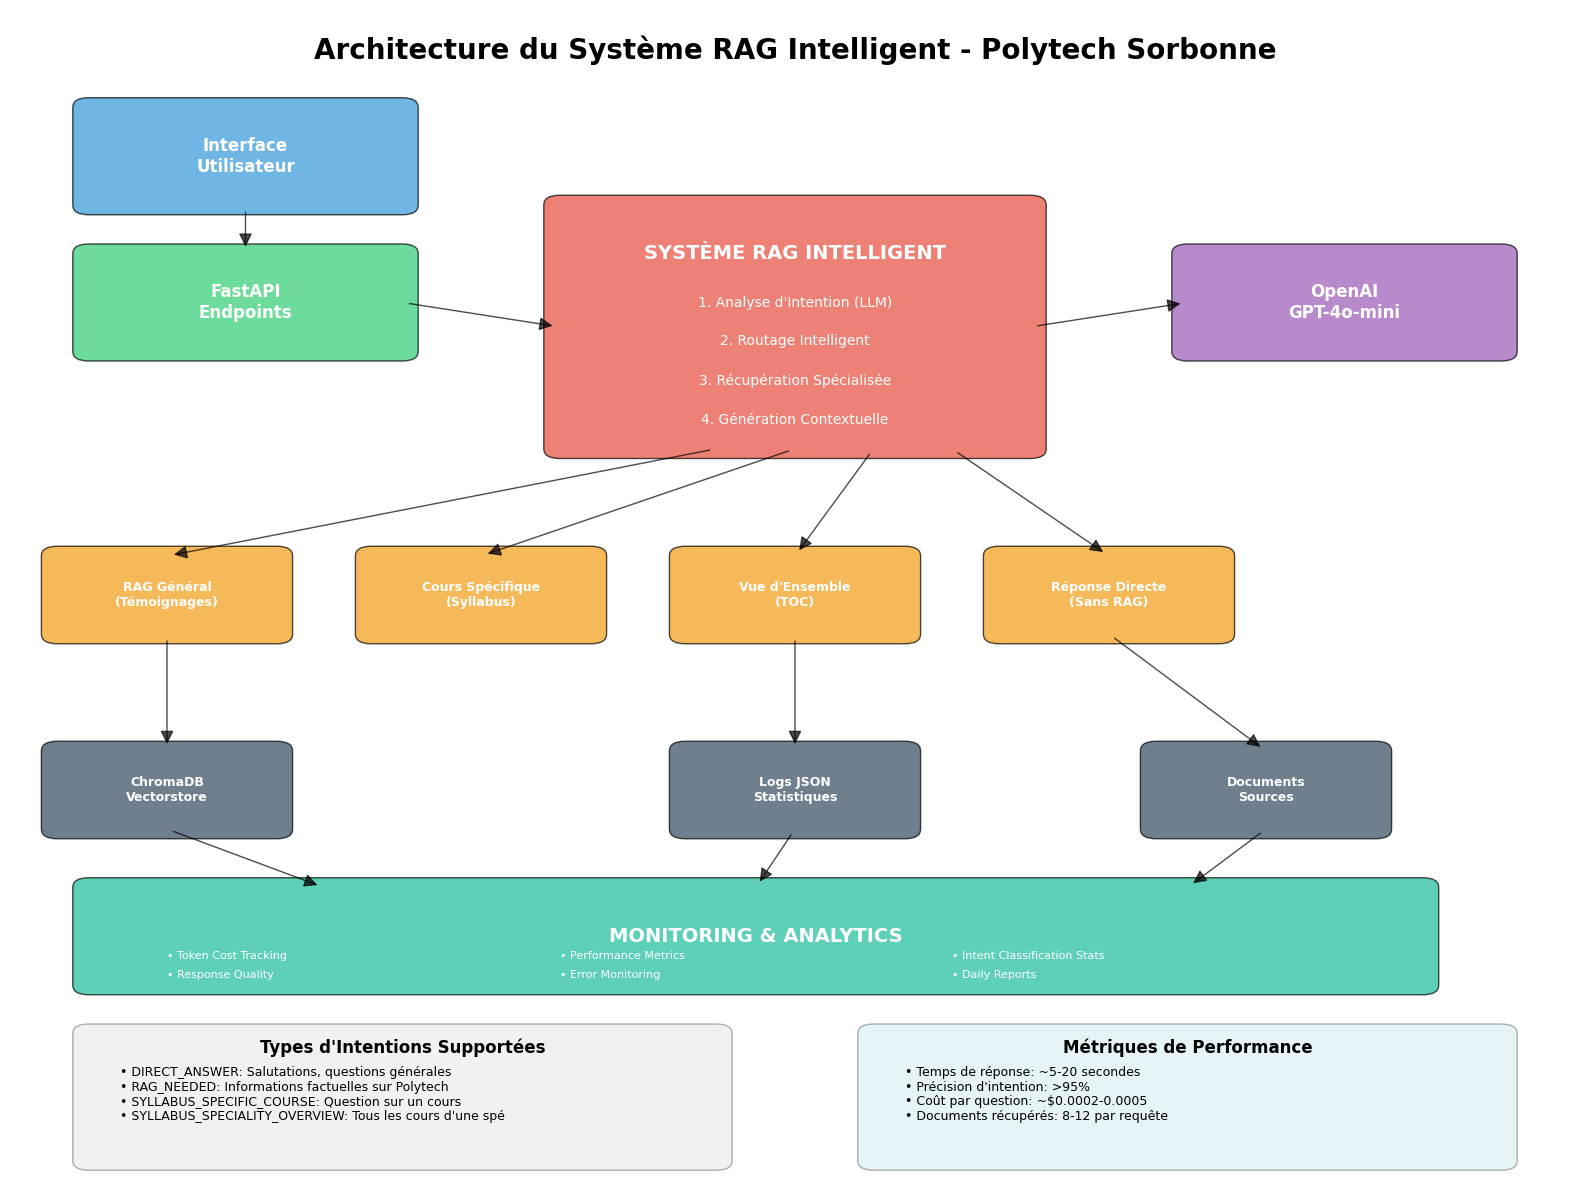

Write Python code to recreate this figure. (Note: this script raises an exception after producing the figure.)
import matplotlib.pyplot as plt
import matplotlib.patches as patches
from matplotlib.patches import FancyBboxPatch, ConnectionPatch
import numpy as np

# Configuration du style
plt.style.use('default')
fig, ax = plt.subplots(1, 1, figsize=(16, 12))
ax.set_xlim(0, 10)
ax.set_ylim(0, 12)
ax.axis('off')

# Couleurs
colors = {
    'user': '#3498db',
    'api': '#2ecc71', 
    'intelligence': '#e74c3c',
    'retrieval': '#f39c12',
    'llm': '#9b59b6',
    'storage': '#34495e',
    'monitoring': '#1abc9c'
}

# Titre
title = ax.text(5, 11.5, 'Architecture du Système RAG Intelligent - Polytech Sorbonne', 
               fontsize=20, fontweight='bold', ha='center')

# 1. User Interface Layer
user_box = FancyBboxPatch((0.5, 10), 2, 1, boxstyle="round,pad=0.1", 
                         facecolor=colors['user'], alpha=0.7, edgecolor='black')
ax.add_patch(user_box)
ax.text(1.5, 10.5, 'Interface\nUtilisateur', fontsize=12, fontweight='bold', 
        ha='center', va='center', color='white')

# 2. API Layer
api_box = FancyBboxPatch((0.5, 8.5), 2, 1, boxstyle="round,pad=0.1",
                        facecolor=colors['api'], alpha=0.7, edgecolor='black')
ax.add_patch(api_box)
ax.text(1.5, 9, 'FastAPI\nEndpoints', fontsize=12, fontweight='bold',
        ha='center', va='center', color='white')

# 3. Intelligence Layer (Le cœur du système)
intel_box = FancyBboxPatch((3.5, 7.5), 3, 2.5, boxstyle="round,pad=0.1",
                          facecolor=colors['intelligence'], alpha=0.7, edgecolor='black')
ax.add_patch(intel_box)
ax.text(5, 9.5, 'SYSTÈME RAG INTELLIGENT', fontsize=14, fontweight='bold',
        ha='center', va='center', color='white')

# Sub-composants du système intelligent
ax.text(5, 9, '1. Analyse d\'Intention (LLM)', fontsize=10, ha='center', va='center', color='white')
ax.text(5, 8.6, '2. Routage Intelligent', fontsize=10, ha='center', va='center', color='white')
ax.text(5, 8.2, '3. Récupération Spécialisée', fontsize=10, ha='center', va='center', color='white')
ax.text(5, 7.8, '4. Génération Contextuelle', fontsize=10, ha='center', va='center', color='white')

# 4. Retrieval Strategies
strategies = [
    ('RAG Général\n(Témoignages)', 1, 6),
    ('Cours Spécifique\n(Syllabus)', 3, 6),
    ('Vue d\'Ensemble\n(TOC)', 5, 6),
    ('Réponse Directe\n(Sans RAG)', 7, 6)
]

for name, x, y in strategies:
    strategy_box = FancyBboxPatch((x-0.7, y-0.4), 1.4, 0.8, boxstyle="round,pad=0.1",
                                 facecolor=colors['retrieval'], alpha=0.7, edgecolor='black')
    ax.add_patch(strategy_box)
    ax.text(x, y, name, fontsize=9, fontweight='bold', ha='center', va='center', color='white')

# 5. LLM Processing
llm_box = FancyBboxPatch((7.5, 8.5), 2, 1, boxstyle="round,pad=0.1",
                        facecolor=colors['llm'], alpha=0.7, edgecolor='black')
ax.add_patch(llm_box)
ax.text(8.5, 9, 'OpenAI\nGPT-4o-mini', fontsize=12, fontweight='bold',
        ha='center', va='center', color='white')

# 6. Storage Layer
storage_boxes = [
    ('ChromaDB\nVectorstore', 1, 4),
    ('Logs JSON\nStatistiques', 5, 4),
    ('Documents\nSources', 8, 4)
]

for name, x, y in storage_boxes:
    storage_box = FancyBboxPatch((x-0.7, y-0.4), 1.4, 0.8, boxstyle="round,pad=0.1",
                                facecolor=colors['storage'], alpha=0.7, edgecolor='black')
    ax.add_patch(storage_box)
    ax.text(x, y, name, fontsize=9, fontweight='bold', ha='center', va='center', color='white')

# 7. Monitoring Layer
monitoring_box = FancyBboxPatch((0.5, 2), 8.5, 1, boxstyle="round,pad=0.1",
                               facecolor=colors['monitoring'], alpha=0.7, edgecolor='black')
ax.add_patch(monitoring_box)
ax.text(4.75, 2.5, 'MONITORING & ANALYTICS', fontsize=14, fontweight='bold',
        ha='center', va='center', color='white')

# Détails du monitoring
monitoring_details = [
    'Token Cost Tracking', 'Performance Metrics', 'Intent Classification Stats',
    'Response Quality', 'Error Monitoring', 'Daily Reports'
]
for i, detail in enumerate(monitoring_details):
    x_pos = 1 + (i % 3) * 2.5
    y_pos = 2.3 if i < 3 else 2.1
    ax.text(x_pos, y_pos, f'• {detail}', fontsize=8, ha='left', va='center', color='white')

# Flèches de connexion
arrows = [
    # User → API
    ((1.5, 10), (1.5, 9.5)),
    # API → Intelligence
    ((2.5, 9), (3.5, 8.75)),
    # Intelligence → LLM
    ((6.5, 8.75), (7.5, 9)),
    # Intelligence → Strategies
    ((4.5, 7.5), (1, 6.4)),
    ((5, 7.5), (3, 6.4)),
    ((5.5, 7.5), (5, 6.4)),
    ((6, 7.5), (7, 6.4)),
    # Strategies → Storage
    ((1, 5.6), (1, 4.4)),
    ((5, 5.6), (5, 4.4)),
    ((7, 5.6), (8, 4.4)),
    # Storage → Monitoring
    ((1, 3.6), (2, 3)),
    ((5, 3.6), (4.75, 3)),
    ((8, 3.6), (7.5, 3))
]

for start, end in arrows:
    arrow = ConnectionPatch(start, end, "data", "data", 
                           arrowstyle="-|>", shrinkA=5, shrinkB=5, 
                           mutation_scale=20, fc="black", alpha=0.7)
    ax.add_patch(arrow)

# Légende des intentions
legend_box = FancyBboxPatch((0.5, 0.2), 4, 1.3, boxstyle="round,pad=0.1",
                           facecolor='lightgray', alpha=0.3, edgecolor='black')
ax.add_patch(legend_box)
ax.text(2.5, 1.3, 'Types d\'Intentions Supportées', fontsize=12, fontweight='bold', ha='center')

intentions = [
    'DIRECT_ANSWER: Salutations, questions générales',
    'RAG_NEEDED: Informations factuelles sur Polytech',
    'SYLLABUS_SPECIFIC_COURSE: Question sur un cours',
    'SYLLABUS_SPECIALITY_OVERVIEW: Tous les cours d\'une spé'
]

for i, intention in enumerate(intentions):
    ax.text(0.7, 1.1 - i*0.15, f'• {intention}', fontsize=9, ha='left', va='center')

# Statistiques de performance
stats_box = FancyBboxPatch((5.5, 0.2), 4, 1.3, boxstyle="round,pad=0.1",
                          facecolor='lightblue', alpha=0.3, edgecolor='black')
ax.add_patch(stats_box)
ax.text(7.5, 1.3, 'Métriques de Performance', fontsize=12, fontweight='bold', ha='center')

stats = [
    'Temps de réponse: ~5-20 secondes',
    'Précision d\'intention: >95%',
    'Coût par question: ~$0.0002-0.0005',
    'Documents récupérés: 8-12 par requête'
]

for i, stat in enumerate(stats):
    ax.text(5.7, 1.1 - i*0.15, f'• {stat}', fontsize=9, ha='left', va='center')

plt.tight_layout()
plt.savefig('/srv/partage/Stage-Chatbot-Polytech/docs/architecture_diagram.png', 
            dpi=300, bbox_inches='tight', facecolor='white')
print("✅ Diagramme d'architecture généré: docs/architecture_diagram.png")

# Générer aussi un diagramme de flux
fig2, ax2 = plt.subplots(1, 1, figsize=(14, 10))
ax2.set_xlim(0, 10)
ax2.set_ylim(0, 10)
ax2.axis('off')

# Titre du flux
ax2.text(5, 9.5, 'Flux de Traitement des Requêtes', fontsize=18, fontweight='bold', ha='center')

# Étapes du flux
steps = [
    ('Question\nUtilisateur', 1, 8, colors['user']),
    ('Analyse\nd\'Intention', 3, 8, colors['intelligence']),
    ('Routage\nIntelligent', 5, 8, colors['intelligence']),
    ('Récupération\nDocuments', 7, 8, colors['retrieval']),
    ('Génération\nRéponse', 9, 8, colors['llm']),
    ('Logging &\nTracking', 5, 6, colors['monitoring']),
    ('Réponse\nUtilisateur', 5, 4, colors['user'])
]

for name, x, y, color in steps:
    step_box = FancyBboxPatch((x-0.6, y-0.4), 1.2, 0.8, boxstyle="round,pad=0.1",
                             facecolor=color, alpha=0.7, edgecolor='black')
    ax2.add_patch(step_box)
    ax2.text(x, y, name, fontsize=10, fontweight='bold', ha='center', va='center', color='white')

# Flèches du flux
flow_arrows = [
    ((1.6, 8), (2.4, 8)),
    ((3.6, 8), (4.4, 8)),
    ((5.6, 8), (6.4, 8)),
    ((7.6, 8), (8.4, 8)),
    ((9, 7.6), (5.6, 6.4)),
    ((5, 5.6), (5, 4.4))
]

for start, end in flow_arrows:
    arrow = ConnectionPatch(start, end, "data", "data", 
                           arrowstyle="-|>", shrinkA=5, shrinkB=5, 
                           mutation_scale=20, fc="black", alpha=0.7)
    ax2.add_patch(arrow)

# Détails des étapes
details = [
    ('1. Classification automatique\n   par LLM (gpt-4o-mini)', 3, 7.2),
    ('2. Choix de la stratégie\n   selon l\'intention', 5, 7.2),
    ('3. Filtrage par métadonnées\n   ou similarité sémantique', 7, 7.2),
    ('4. Prompt contextuel\n   + historique si nécessaire', 9, 7.2),
    ('5. Tokens, coûts, performance\n   + statistiques détaillées', 5, 5.2)
]

for detail, x, y in details:
    ax2.text(x, y, detail, fontsize=8, ha='center', va='top', 
            bbox=dict(boxstyle="round,pad=0.3", facecolor='white', alpha=0.8))

plt.tight_layout()
plt.savefig('/srv/partage/Stage-Chatbot-Polytech/docs/flow_diagram.png', 
            dpi=300, bbox_inches='tight', facecolor='white')
print("✅ Diagramme de flux généré: docs/flow_diagram.png")

plt.show()
